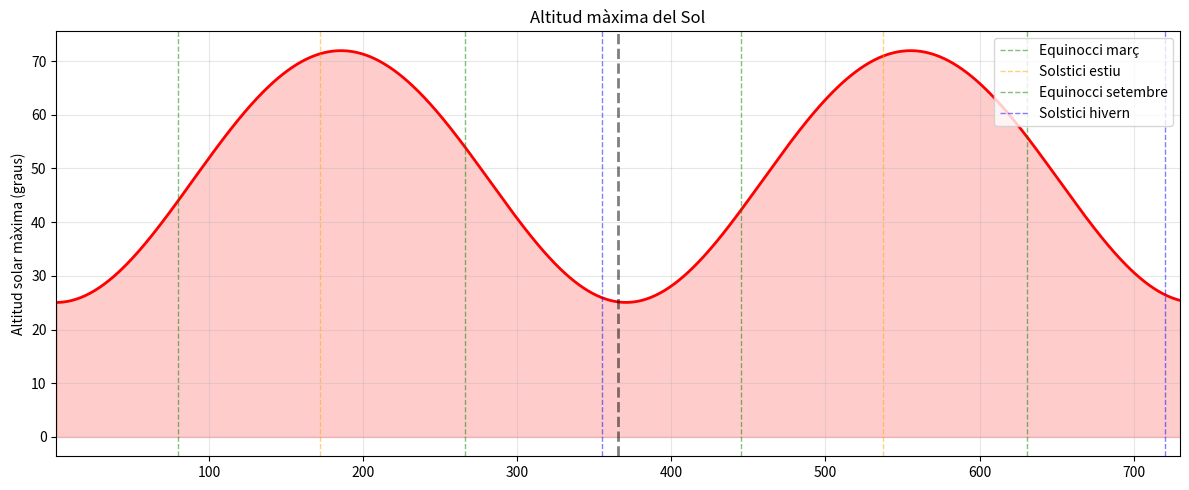
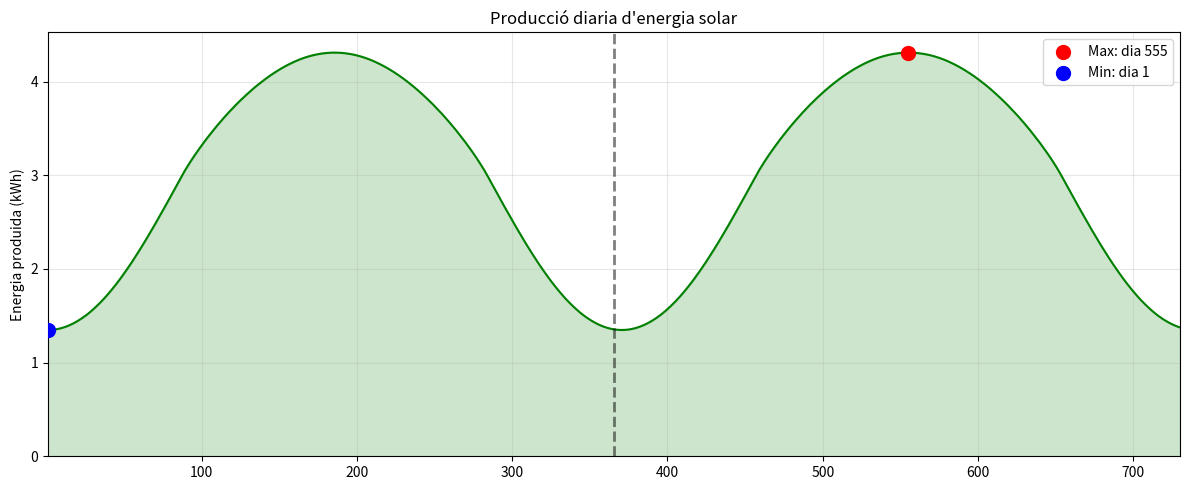
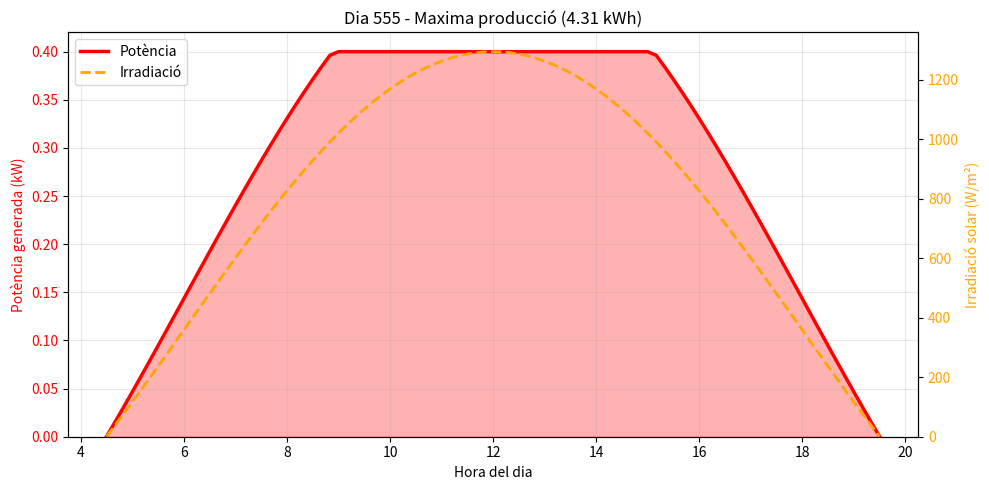
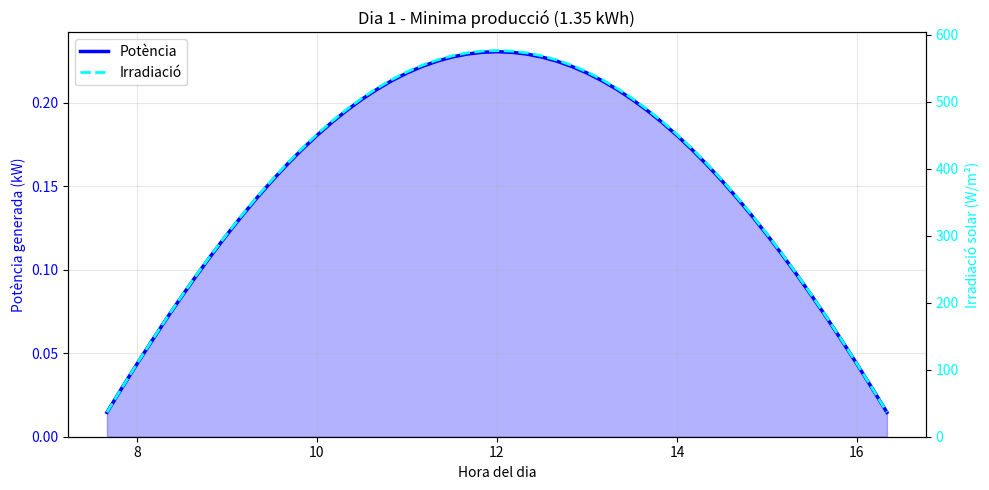

The matplotlib source for these figures, in order:
import numpy as np
import matplotlib.pyplot as plt

# parametres
G = 6.67430e-11
Msol = 1.98847e30
mu = G * Msol
AU = 1.496e11
e = 0.0167
a = AU

r0 = a
t0 = np.sqrt(r0**3 / mu)

# condicions inicials (1 gener)
theta_phys = -0.0344
h_phys = np.sqrt(mu * a * (1 - e**2))
r_phys = a * (1 - e**2) / (1 + e * np.cos(theta_phys))
vr_phys = (mu / h_phys) * e * np.sin(theta_phys)
omega_phys = h_phys / r_phys**2

# normalitzacio [r, vr, omega, theta]
y = np.array([
    r_phys / r0, 
    vr_phys * t0 / r0, 
    omega_phys * t0, 
    theta_phys
])

# ubicacio i panells
lat = 41.5020697248622
lon = 2.1039072409727404
lat_rad = np.radians(lat)
lon_rad = np.radians(lon)
inc = np.radians(23.44)
omega_terra = 2 * np.pi / (24 * 3600)
solar_constant = 1361.0
area_panell = 2.0
potencia_max = 400.0
num_panells = 1

# vector normal
normal = np.array([
    np.cos(lat_rad) * np.cos(lon_rad),
    np.cos(lat_rad) * np.sin(lon_rad),
    np.sin(lat_rad)
])

# RK4
def derivades(y):
    r, vr, omega, _ = y
    return np.array([
        vr, 
        r * omega**2 - 1.0 / r**2, 
        -2.0 * vr * omega / r, 
        omega
    ])

dt = 1e-3
nsteps_dia = int(2 * np.pi / (dt * 365.25))
nsteps_total = nsteps_dia * 730

orbita_theta = [y[3]]

for step in range(nsteps_total):
    k1 = derivades(y)
    k2 = derivades(y + 0.5 * dt * k1)
    k3 = derivades(y + 0.5 * dt * k2)
    k4 = derivades(y + dt * k3)
    y += dt * (k1 + 2*k2 + 2*k3 + k4) / 6
    
    # cada vegada que hem completat un dia sencer
    if (step + 1) % nsteps_dia == 0:
        # guardem theta
        orbita_theta.append(y[3])

orbita_theta = np.array(orbita_theta)

def calcular_produccio_horaria(theta_sol):
    # el sin() aproxima la variacio sinusoidal de la declinacio
    # - pi/2 ajusta el desfase per que la declinacio sigui zero a l'equinocci de primavera
    declinacio = inc * np.sin(theta_sol - theta_phys - np.pi/2)

    sin_alt_max = np.sin(lat_rad) * np.sin(declinacio) + np.cos(lat_rad) * np.cos(declinacio)
    alt_max = np.arcsin(sin_alt_max)
    
    dt_h = 1.0 / 6.0
    hores = np.arange(0, 24, dt_h)
    
    # calcular angle horari i rotacio terrestre
    angles_horaris = (hores - 12) * omega_terra * 3600
    angles_rotacio = angles_horaris + lon_rad
    
    # calcular vector direccio al sol
    sol_dir_x = np.cos(declinacio) * np.cos(angles_rotacio)
    sol_dir_y = np.cos(declinacio) * np.sin(angles_rotacio)
    sol_dir_z = np.full_like(angles_rotacio, np.sin(declinacio))
    
    # calcular angle entre panell i sol
    cos_angle = sol_dir_x * normal[0] + sol_dir_y * normal[1] + sol_dir_z * normal[2]
    
    # filtrar hores amb sol
    cond = cos_angle > 0
    irradiacions = np.zeros_like(cos_angle)
    potencies = np.zeros_like(cos_angle)
    
    # calcular irradiacio i potencia només quan el sol esta per sobre de l'horitzo
    if np.any(cond):
        irradiacio_efectiva = solar_constant * cos_angle[cond]
        irradiacions[cond] = irradiacio_efectiva
        ratio_irradiacio = np.minimum(irradiacio_efectiva / 1000.0, 1.0)
        potencies[cond] = ratio_irradiacio * potencia_max * num_panells
    
    # calcular energia total del dia en kwh
    energia_dia = np.sum(potencies) * dt_h / 1000
    
    idxs = potencies > 0
    return hores[idxs], potencies[idxs], irradiacions[idxs], energia_dia, np.degrees(alt_max)

# analisi dies
n_dies = 730

produccio_diaria = np.zeros(n_dies)
altitud_maxima_diaria = np.zeros(n_dies)

# bucle per calcular produccio i altitud per cada dia
for i in range(n_dies):
    _, _, _, energia, altitud = calcular_produccio_horaria(orbita_theta[i])
    produccio_diaria[i] = energia
    altitud_maxima_diaria[i] = altitud

produccio_any1 = produccio_diaria[:365]
produccio_any2 = produccio_diaria[365:730]

# calcular el dia amb maxima i minima produccio
dia_max = np.argmax(produccio_diaria)
energia_max = produccio_diaria[dia_max]

dia_min = np.argmin(produccio_diaria)
energia_min = produccio_diaria[dia_min]

# dades dies extrems
hores_dia_max, pot_dia_max, irr_dia_max, _, _ = calcular_produccio_horaria(orbita_theta[dia_max])
hores_dia_min, pot_dia_min, irr_dia_min, _, _ = calcular_produccio_horaria(orbita_theta[dia_min])

# imprimir per terminal
print(f"Ubicacio: {lat:.4f}°N, {lon:.4f}°E")
print(f"Installacio: {num_panells} panells de {area_panell}m² ({num_panells * potencia_max / 1000:.1f} kW total)")
print(f"ANY 1:")
print(f"  Produccio anual: {np.sum(produccio_any1):.2f} kWh")
print(f"  Produccio mitjana diaria: {np.mean(produccio_any1):.2f} kWh/dia")
print(f"  Dia amb mes produccio: Dia {dia_max + 1} ({energia_max:.2f} kWh)")
print(f"  Dia amb menys produccio: Dia {dia_min + 1} ({energia_min:.2f} kWh)")
print(f"ANY 2:")
print(f"  Produccio anual: {np.sum(produccio_any2):.2f} kWh")
print(f"  Produccio mitjana diaria: {np.mean(produccio_any2):.2f} kWh/dia")

# grafics

# altura sol
plt.figure(figsize=(12, 5))
dies_plot = np.arange(1, n_dies + 1)
plt.plot(dies_plot, altitud_maxima_diaria, 'r-', linewidth=2)
plt.fill_between(dies_plot, altitud_maxima_diaria, alpha=0.2, color='red')

events = [
    (80, 'Equinocci març', 'green'), (172, 'Solstici estiu', 'orange'),
    (266, 'Equinocci setembre', 'green'), (355, 'Solstici hivern', 'blue'),
    (445, 'Equinocci març', 'green'), (537, 'Solstici estiu', 'orange'),
    (631, 'Equinocci setembre', 'green'), (720, 'Solstici hivern', 'blue')
]
for dia, nom, color in events:
    label = nom if dia < 366 else None # evitar duplicar llegenda
    plt.axvline(dia, color=color, linestyle='--', alpha=0.5, linewidth=1, label=label)

plt.ylabel("Altitud solar màxima (graus)")
plt.title("Altitud màxima del Sol")
plt.axvline(365.5, color='black', linestyle='--', linewidth=2, alpha=0.5)
plt.grid(True, alpha=0.3)
plt.xlim(1, n_dies)
plt.legend(loc='upper right')
plt.tight_layout()
plt.savefig('altitud_solar.png', dpi=300)
plt.show()

# produccio diaria
plt.figure(figsize=(12, 5))
plt.plot(dies_plot, produccio_diaria, 'g-', linewidth=1.5)
plt.fill_between(dies_plot, produccio_diaria, alpha=0.2, color='green')
plt.scatter([dia_max+1], [energia_max], c='red', s=100, zorder=5, label=f'Max: dia {dia_max+1}')
plt.scatter([dia_min+1], [energia_min], c='blue', s=100, zorder=5, label=f'Min: dia {dia_min+1}')
plt.axvline(365.5, color='black', linestyle='--', linewidth=2, alpha=0.5)
plt.ylabel("Energia produida (kWh)")
plt.title("Producció diaria d'energia solar")
plt.grid(True, alpha=0.3)
plt.legend()
plt.xlim(1, n_dies)
plt.ylim(bottom=0)
plt.tight_layout()
plt.savefig('produccio_diaria.png', dpi=300)
plt.show()

# produccio en un dia
def plot_dia_detall(dia, energia, hores, pot, irr, color_pot, color_irr, tipus):
    fig, ax1 = plt.subplots(figsize=(10, 5))
    
    ax1.set_xlabel("Hora del dia")
    ax1.set_ylabel("Potència generada (kW)", color=color_pot)
    if len(hores) > 0:
        ax1.plot(hores, pot/1000, color=color_pot, linewidth=2.5, label='Potència')
        ax1.fill_between(hores, pot/1000, alpha=0.3, color=color_pot)
    ax1.tick_params(axis='y', labelcolor=color_pot)
    ax1.set_ylim(bottom=0)
    ax1.grid(True, alpha=0.3)

    ax2 = ax1.twinx()
    ax2.set_ylabel("Irradiació solar (W/m²)", color=color_irr)
    if len(hores) > 0:
        ax2.plot(hores, irr, color=color_irr, linewidth=2, linestyle='--', label='Irradiació')
    ax2.tick_params(axis='y', labelcolor=color_irr)
    ax2.set_ylim(bottom=0)

    plt.title(f"Dia {dia + 1} - {tipus} producció ({energia:.2f} kWh)")
    
    lines1, labels1 = ax1.get_legend_handles_labels()
    lines2, labels2 = ax2.get_legend_handles_labels()
    ax1.legend(lines1 + lines2, labels1 + labels2, loc='upper left')
    
    plt.tight_layout()
    plt.savefig(f'potencia_dia_{tipus.lower()}.png', dpi=300)
    plt.show()

# grafics dies extrems
plot_dia_detall(dia_max, energia_max, hores_dia_max, pot_dia_max, irr_dia_max, 'red', 'orange', 'Maxima')
plot_dia_detall(dia_min, energia_min, hores_dia_min, pot_dia_min, irr_dia_min, 'blue', 'cyan', 'Minima')
